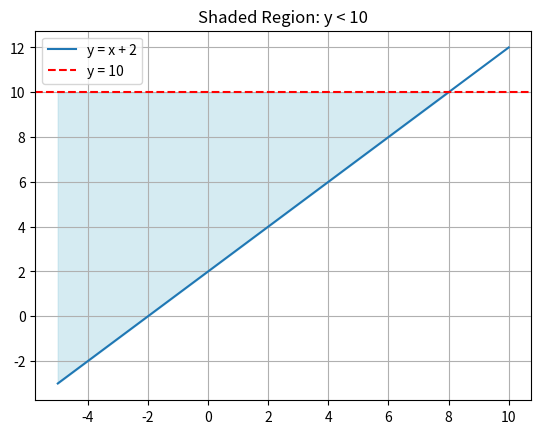

Reproduce this figure in Python.
import numpy as np
import matplotlib.pyplot as plt

x_vals = np.linspace(-5, 10, 500)
y_vals = x_vals + 2

plt.plot(x_vals, y_vals, label='y = x + 2')
plt.fill_between(x_vals, y_vals, 10, where=(y_vals < 10), color='lightblue', alpha=0.5)
plt.axhline(10, color='red', linestyle='--', label='y = 10')
plt.title("Shaded Region: y < 10")
plt.grid()
plt.legend()
plt.show()